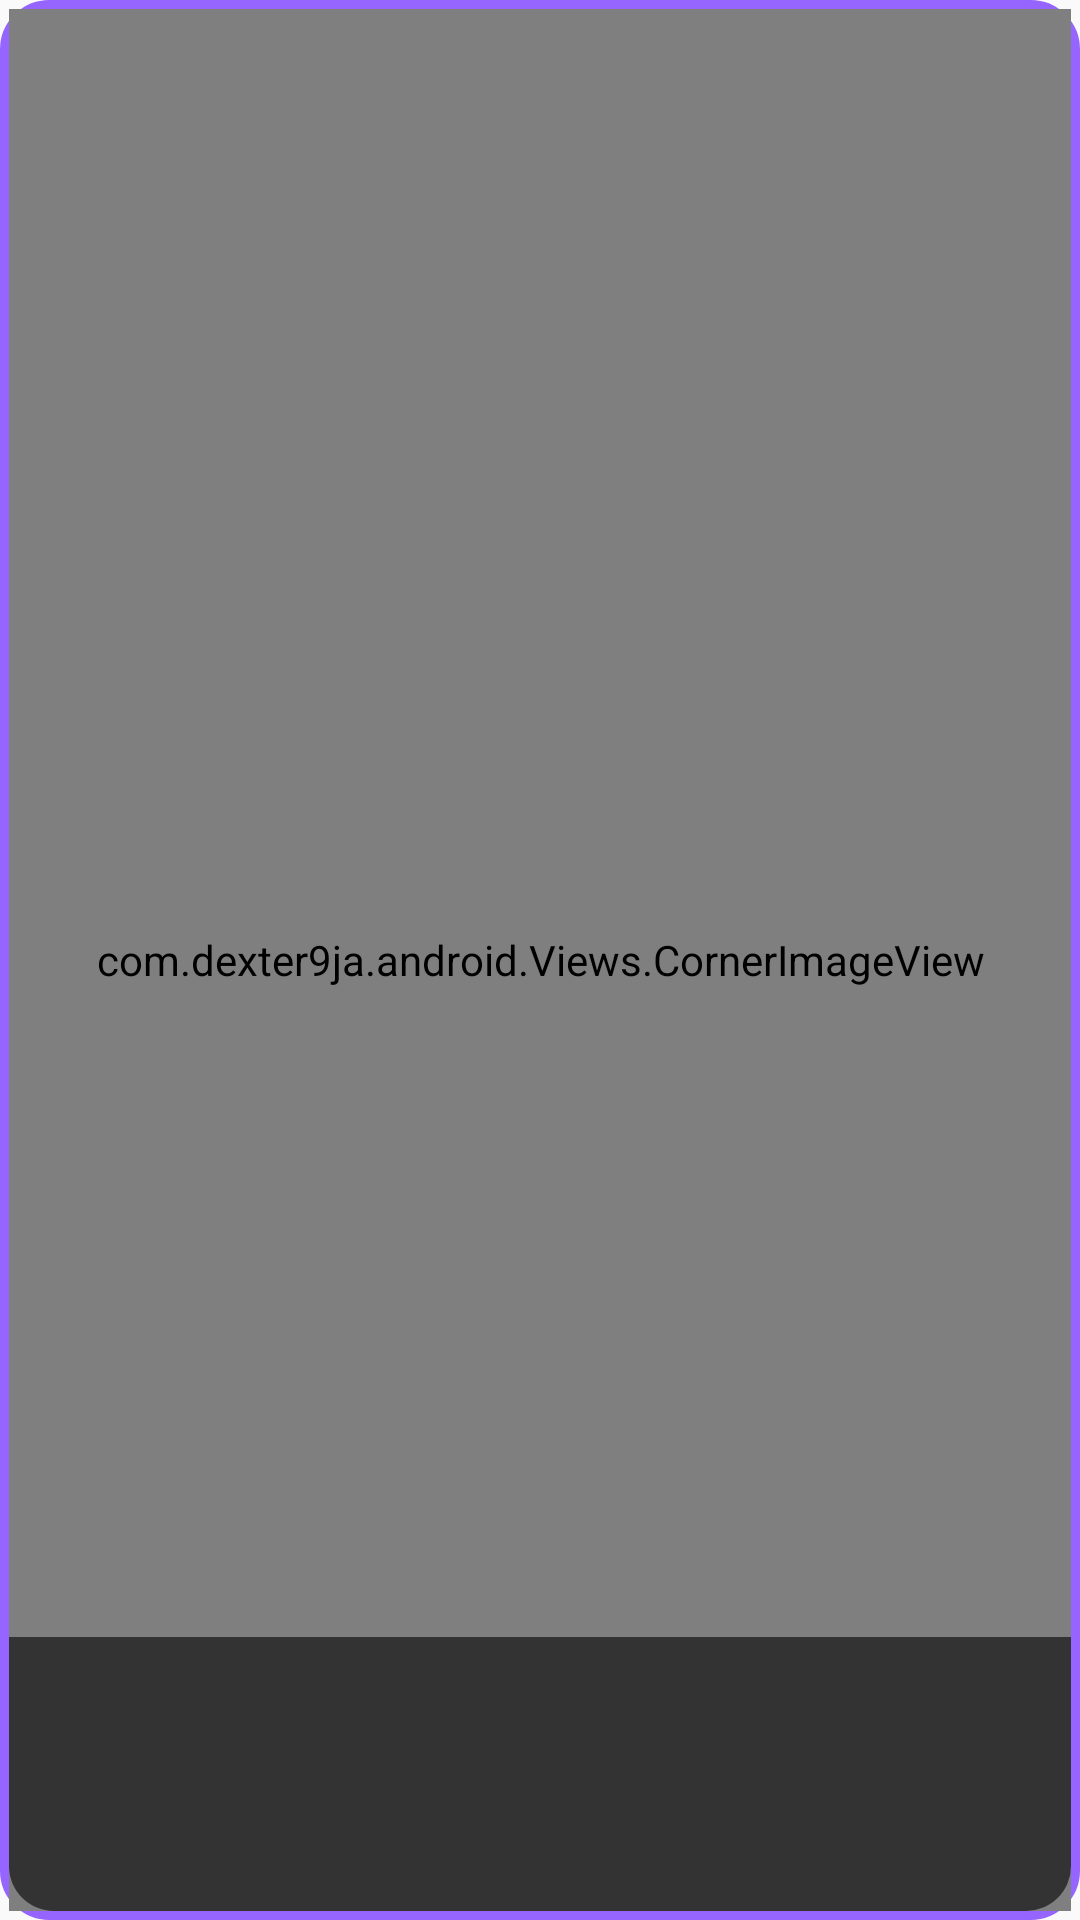

Android layout source for this screen:
<!-- AndroidManifest.xml: application theme FullScreen -->
<!-- res/layout/carousal_view.xml -->
<?xml version="1.0" encoding="utf-8"?>
<RelativeLayout xmlns:android="http://schemas.android.com/apk/res/android"
    android:layout_width="match_parent"
    android:layout_height="match_parent"
    android:gravity="center_vertical"
    android:background="@drawable/border_fine">

    <com.dexter9ja.android.Views.CornerImageView
        android:layout_width="match_parent"
        android:layout_height="match_parent"
        android:id="@+id/image"
        android:scaleType="centerCrop"
        android:tag="false" />

    <LinearLayout
        android:layout_width="match_parent"
        android:layout_height="wrap_content"
        android:layout_alignParentBottom="true"
        android:background="@drawable/bottom_radius_black_fade"
        android:padding="10dp"
        android:orientation="vertical">

        <TextView
            android:layout_width="match_parent"
            android:layout_height="wrap_content"
            android:id="@+id/title"
            android:lines="1"
            android:ellipsize="end"
            android:textColor="@color/white"
            android:textStyle="bold"
            android:textSize="20sp" />

        <TextView
            android:layout_width="match_parent"
            android:layout_height="wrap_content"
            android:id="@+id/description"
            android:maxLines="3"
            android:ellipsize="end"
            android:layout_marginTop="20dp"
            android:textColor="@color/ashBlack"
            android:textStyle="italic"
            android:textSize="18sp" />

    </LinearLayout>

</RelativeLayout>
<!-- resources referenced by this layout -->
<resources>
  <color name="ashBlack">#B8B8B8</color>
  <color name="white">#FFFFFF</color>
  <!-- drawable border_fine (drawable) -->
  <?xml version="1.0" encoding="utf-8"?>
  <shape xmlns:android="http://schemas.android.com/apk/res/android">
  
      <solid android:color="@color/ashBlack"/>
      <corners android:radius="15dp"/>
      <stroke android:width="3dp" android:color="@color/primary"/>
      <padding android:left="3dp" android:top="3dp" android:right="3dp" android:bottom="3dp"/>
  
  </shape>
  <!-- drawable bottom_radius_black_fade (drawable) -->
  <?xml version="1.0" encoding="utf-8"?>
  <shape xmlns:android="http://schemas.android.com/apk/res/android">
  
      <solid android:color="@color/blackFade"/>
      <corners android:bottomLeftRadius="15dp" android:bottomRightRadius="15dp"/>
  
  </shape>
  <style name="FullScreen" parent="Theme.AppCompat.Light.NoActionBar">
          
          <item name="colorPrimary">@color/white</item>
          <item name="colorPrimaryVariant">@color/white</item>
          <item name="colorOnPrimary">@color/white</item>
          
          <item name="colorSecondary">@color/primary</item>
          <item name="colorSecondaryVariant">@color/primary</item>
          <item name="colorOnSecondary">@color/primary</item>
          
          <item name="statusBarBackground">@color/primary</item>
          <item name="statusBarForeground">@color/white</item>
          <item name="android:statusBarColor">@color/primary</item>
          <item name="android:navigationBarColor">@color/primary</item>
          
      </style>
  <color name="primary">#9665FF</color>
  <color name="blackFade">#99000000</color>
</resources>
